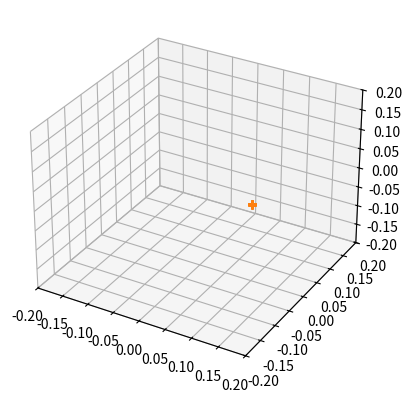

Reproduce this figure in Python.
"""
visuals for the initial condition stuff
"""
import matplotlib.pyplot as plt
from numpy import sqrt, pi, cos, sin, size, linspace, outer, ones, array, arccos, arctan2, arcsin

def angle_calc(mass, quad_param, distance):
    syng_angle = arcsin(sqrt(mass**2 * (2*quad_param + 3)**2 *(1/distance**2)*((2*quad_param + 3)*(distance-2*mass)/((2*quad_param+1)*distance))**(2*quad_param+1)))* 180 * (pi)**(-1)
    schwarzschild_angle = arcsin(sqrt((27*(2*mass)**2*(distance-2*mass))/(4*distance**3)))* 180 * (pi)**(-1)
    print(f"Outer shadow angle in equatorial plane q-metric: {syng_angle}")
    print(f"Outer shadow angle in equatorial plane schwarzschild: {schwarzschild_angle}")   
    return syng_angle, schwarzschild_angle

def eq_plane_grid(steps):
    karth_plane = []
    for kk in range(steps):
        karth_plane.append([10, 0, (-0.1 + 0.2 * kk / steps)])

    return karth_plane

def sph_make(ax):
    """
    visual to print a 3d sphere on a plt plot
    :param ax:
    :return:
    """
    coefs_1 = (0.8, 0.8, 0.8)
    rx_1, ry_1, rz_1 = 1 / sqrt(coefs_1)
    rz_1 = 1/(rx_1*ry_1)

    # Make data
    u_space = linspace(0, 2 * pi, 100)
    v_space= linspace(0, pi, 100)

    x_space = rx_1 * outer(cos(u_space), sin(v_space))
    y_space = ry_1 * outer(sin(u_space), sin(v_space))
    z_space = rz_1 * outer(ones(size(u_space)), cos(v_space))

    # Plot the surface
    surf_1 = ax.plot_surface(x_space, y_space, z_space, alpha=0.8, label='Sphäre')
    surf_1._edgecolors2d = surf_1._edgecolor3d
    surf_1._facecolors2d = surf_1._facecolor3d


def square_to_polar_grid_v2(steps, distance, width):
    karth_quadrat = []
    karth_kugel = []
    sph_kugel = []

    for kk in range(steps):
        karth_quadrat.append([-distance, (-1 * width + 2*width * kk / steps), -1 * width])
        for ll in range(steps):
            karth_quadrat.append([-distance, (-1 * width + 2*width * kk / steps), (-1 * width + 2*width * ll / steps)])

    for elements in karth_quadrat:
        length = sqrt(elements[0] ** 2 + elements[1] ** 2 + elements[2] ** 2)
        karth_kugel.append(array(elements) / length * 0.1)

    if False:
        for elements in karth_kugel:
            xx = elements[0]
            yy = elements[1]
            zz = elements[2]
            # spiegelung an x=-0.1
            xx = -xx - 0.2 - 29.9
            rr = sqrt(xx ** 2 + yy ** 2 + zz ** 2)
            theta = arccos(zz / rr)
            phi = arctan2(yy, xx)
            sph_kugel.append([rr,theta,phi])

    return karth_quadrat, sph_kugel, karth_kugel

def square_to_polar_grid(steps):
    karth_quadrat = []
    karth_kugel = []
    sph_kugel = []

    if False:
        for kk in range(steps+1):
            karth_quadrat.append([10, (-0.1 + 0.2 * kk / steps), (-0.1)])
            for ll in range(steps):
                karth_quadrat.append([10, (-0.1 + 0.2 * kk / steps), (-0.1 + 0.2 * ll / steps)])

    if True:
        for kk in range(steps+1):
            karth_quadrat.append([10, 0, (-0.1 + 0.2 * kk / steps)])

    for elements in karth_quadrat:
        length = sqrt(elements[0] ** 2 + elements[1] ** 2 + elements[2] ** 2)
        karth_kugel.append(array(elements) / length * 0.1)

    for elements in karth_kugel:
        xx = elements[0]
        yy = elements[1]
        zz = elements[2]
        # spiegelung an x=-0.1
        #xx = -xx - 0.2 - 29.9
        rr = sqrt(xx ** 2 + yy ** 2 + zz ** 2)
        theta = arccos(zz / rr)
        phi = arctan2(yy, xx)
        sph_kugel.append([rr,theta,phi])

    return karth_quadrat, sph_kugel, karth_kugel


def plot_karth_multi_vel(karth_geschw_multi):
    r_anzeige = 0.2
    ax = plt.axes(projection='3d')
    ax.set_xlim([-r_anzeige, r_anzeige])
    ax.set_ylim([-r_anzeige, r_anzeige])
    ax.set_zlim([-r_anzeige, r_anzeige])
    for karth_geschw in karth_geschw_multi:
        x_coord = []
        y_coord = []
        z_coord = []
        for elements in karth_geschw:
            x_coord.append(elements[0])
            y_coord.append(elements[1])
            z_coord.append(elements[2])
        ax.plot3D(x_coord, y_coord, z_coord, "+")
    plt.show()


def sph_to_karth(geschw):
    geschw_karth = []
    for elements in geschw:
        xx = elements[0] * cos(elements[2]) * sin(elements[1])
        yy = elements[0] * sin(elements[2]) * sin(elements[1])
        zz = elements[0] * cos(elements[1])
        geschw_karth.append([xx,yy,zz])
    return geschw_karth


def square_to_sphere_tester():
    karth_quadrat, sph_kugel, karth_kugel = square_to_polar_grid(40)
    kugel = sph_to_karth(sph_kugel)
    plot_karth_multi_vel([karth_quadrat, kugel])


if __name__ == '__main__':
    square_to_sphere_tester()
